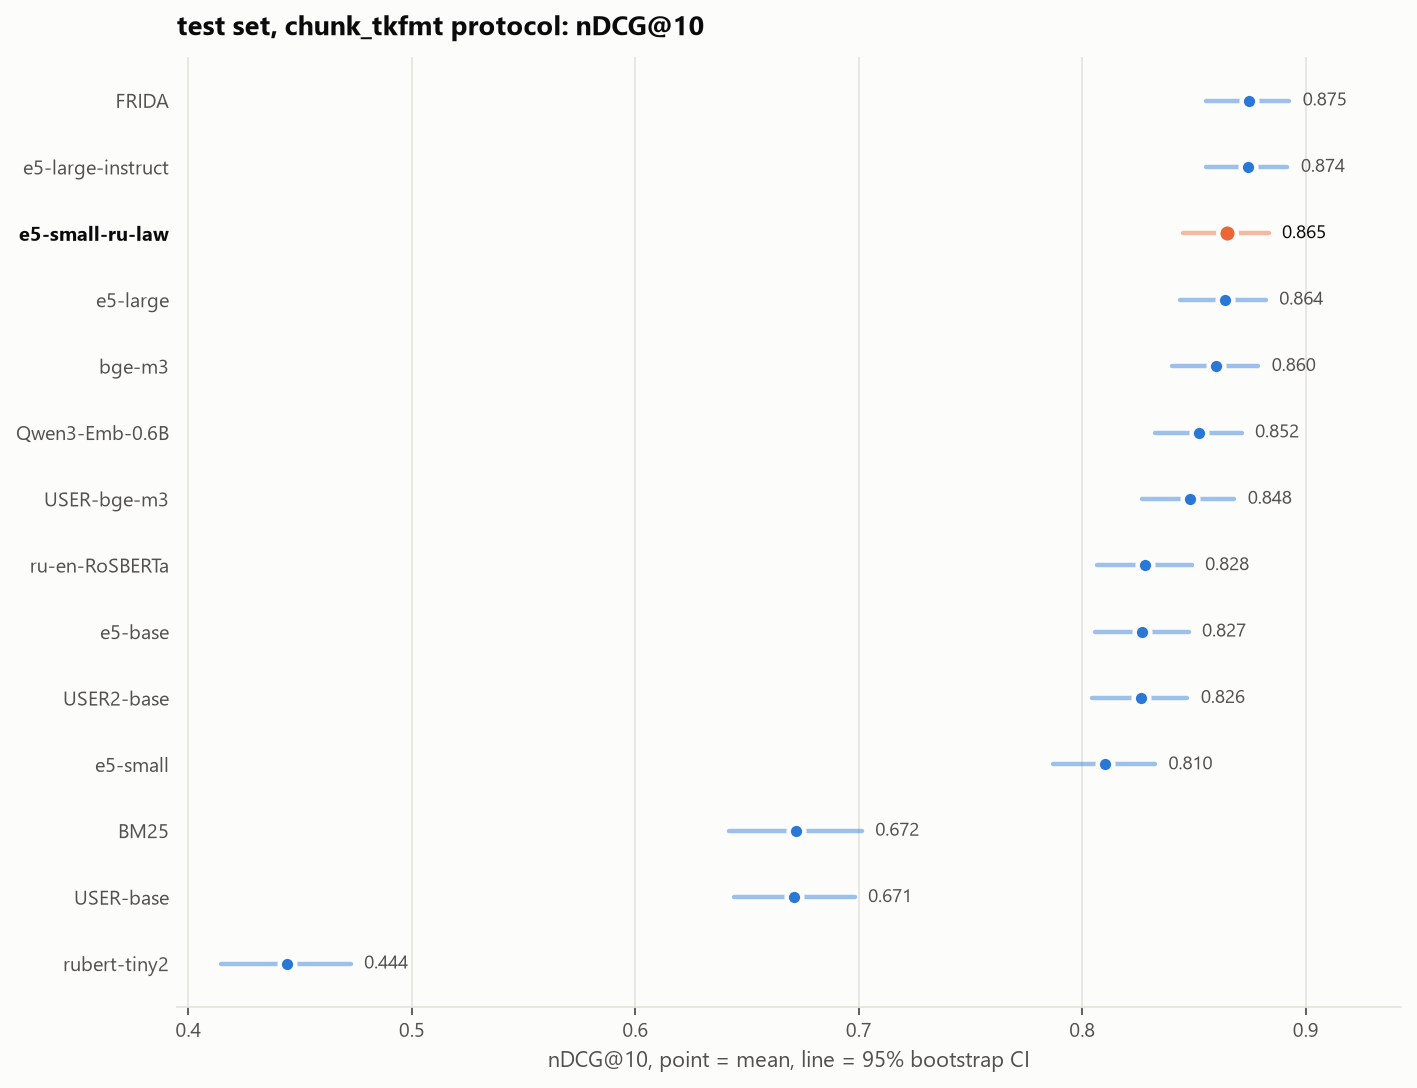

The table this chart was drawn from, first rows:
model, ndcg@10, ci_low, ci_high
FRIDA, 0.8747, 0.8554, 0.8926
e5-large-instruct, 0.8742, 0.8554, 0.8918
e5-large, 0.8637, 0.8439, 0.8821
bge-m3, 0.86, 0.8399, 0.8788
USER-bge-m3, 0.8481, 0.8269, 0.8681
Qwen3-Emb-0.6B, 0.8522, 0.8327, 0.8713
ru-en-RoSBERTa, 0.8282, 0.8065, 0.849
USER2-base, 0.8263, 0.8043, 0.8471
e5-base, 0.8269, 0.8057, 0.8476
e5-small, 0.8104, 0.7869, 0.8325
USER-base, 0.6709, 0.6441, 0.6981
BM25, 0.6721, 0.642, 0.7014
rubert-tiny2, 0.444, 0.4148, 0.4726
e5-small-ru-law, 0.8646, 0.8451, 0.8834
